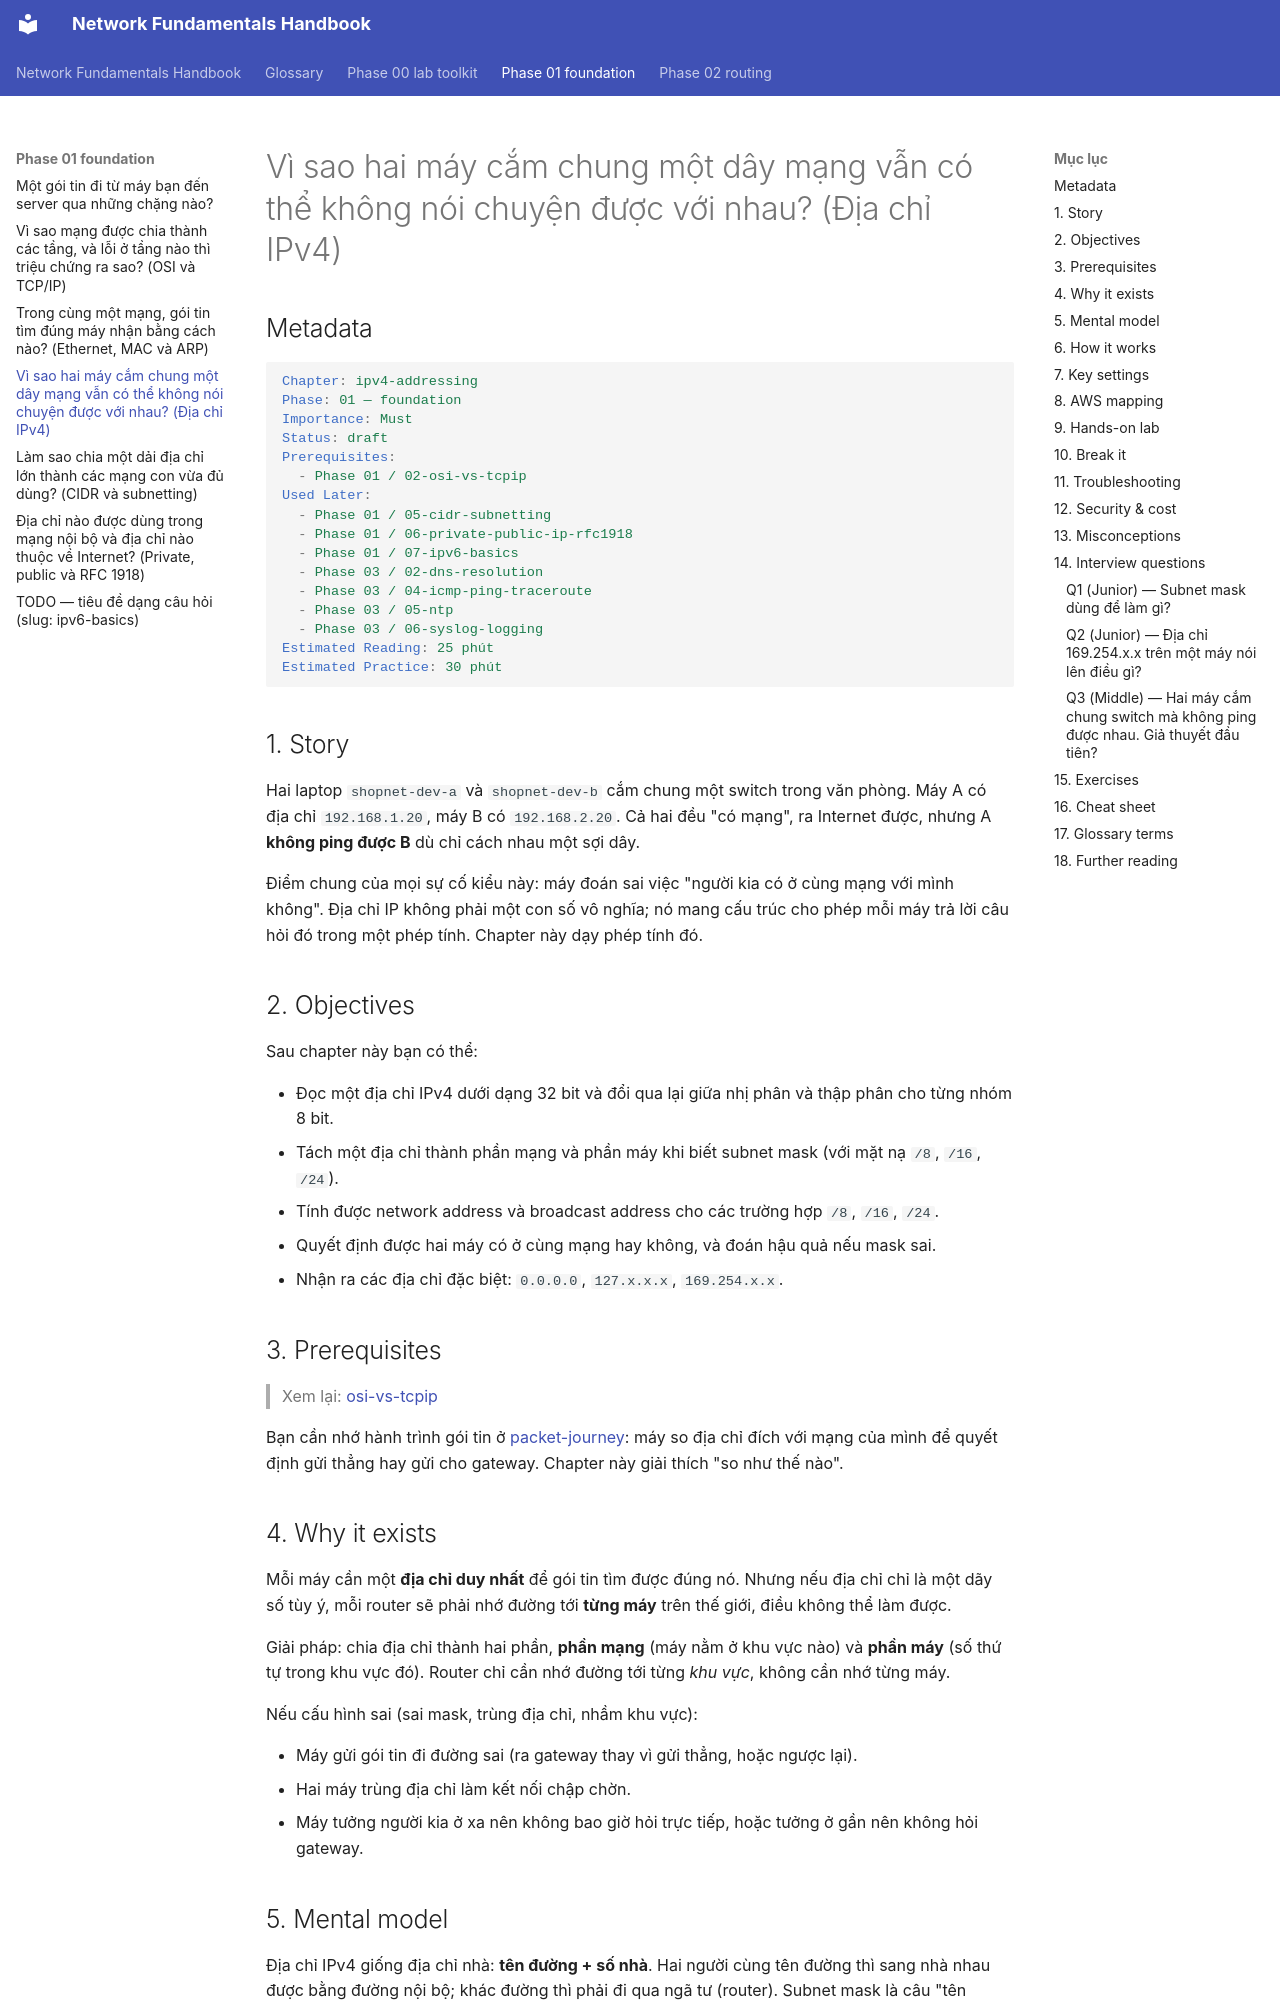

repository: makumawari/ccna-handbook · page: phase-01-foundation/04-ipv4-addressing/index.html · generator: mkdocs

---
tags:
  - Must
  - IP
  - Concept
---

# Vì sao hai máy cắm chung một dây mạng vẫn có thể không nói chuyện được với nhau? (Địa chỉ IPv4)

## Metadata

```yaml
Chapter: ipv4-addressing
Phase: 01 — foundation
Importance: Must
Status: draft
Prerequisites:
  - Phase 01 / 02-osi-vs-tcpip
Used Later:
  - Phase 01 / 05-cidr-subnetting
  - Phase 01 / 06-private-public-ip-rfc1918
  - Phase 01 / 07-ipv6-basics
  - Phase 03 / 02-dns-resolution
  - Phase 03 / 04-icmp-ping-traceroute
  - Phase 03 / 05-ntp
  - Phase 03 / 06-syslog-logging
Estimated Reading: 25 phút
Estimated Practice: 30 phút
```

## 1. Story

<!-- Mức bắt buộc (Must): Đủ -->
<!-- DRAFT: người học cần viết lại bằng lời mình -->

Hai laptop `shopnet-dev-a` và `shopnet-dev-b` cắm chung một switch trong văn phòng. Máy A có địa chỉ `192.168.1.20`, máy B có `192.168.2.20`. Cả hai đều "có mạng", ra Internet được, nhưng A **không ping được B** dù chỉ cách nhau một sợi dây.

Điểm chung của mọi sự cố kiểu này: máy đoán sai việc "người kia có ở cùng mạng với mình không". Địa chỉ IP không phải một con số vô nghĩa; nó mang cấu trúc cho phép mỗi máy trả lời câu hỏi đó trong một phép tính. Chapter này dạy phép tính đó.

## 2. Objectives

<!-- Mức bắt buộc (Must): Đủ -->
<!-- DRAFT: người học cần viết lại bằng lời mình -->

Sau chapter này bạn có thể:

- Đọc một địa chỉ IPv4 dưới dạng 32 bit và đổi qua lại giữa nhị phân và thập phân cho từng nhóm 8 bit.
- Tách một địa chỉ thành phần mạng và phần máy khi biết subnet mask (với mặt nạ `/8`, `/16`, `/24`).
- Tính được network address và broadcast address cho các trường hợp `/8`, `/16`, `/24`.
- Quyết định được hai máy có ở cùng mạng hay không, và đoán hậu quả nếu mask sai.
- Nhận ra các địa chỉ đặc biệt: `0.0.0.0`, `127.x.x.x`, `169.254.x.x`.

## 3. Prerequisites

<!-- Mức bắt buộc (Must): Đủ -->
<!-- DRAFT: người học cần viết lại bằng lời mình -->

> Xem lại: [osi-vs-tcpip](02-osi-vs-tcpip.md)

Bạn cần nhớ hành trình gói tin ở [packet-journey](01-packet-journey.md): máy so địa chỉ đích với mạng của mình để quyết định gửi thẳng hay gửi cho gateway. Chapter này giải thích "so như thế nào".

## 4. Why it exists

<!-- Mức bắt buộc (Must): Đủ -->
<!-- DRAFT: người học cần viết lại bằng lời mình -->

Mỗi máy cần một **địa chỉ duy nhất** để gói tin tìm được đúng nó. Nhưng nếu địa chỉ chỉ là một dãy số tùy ý, mỗi router sẽ phải nhớ đường tới **từng máy** trên thế giới, điều không thể làm được.

Giải pháp: chia địa chỉ thành hai phần, **phần mạng** (máy nằm ở khu vực nào) và **phần máy** (số thứ tự trong khu vực đó). Router chỉ cần nhớ đường tới từng *khu vực*, không cần nhớ từng máy.

Nếu cấu hình sai (sai mask, trùng địa chỉ, nhầm khu vực):

- Máy gửi gói tin đi đường sai (ra gateway thay vì gửi thẳng, hoặc ngược lại).
- Hai máy trùng địa chỉ làm kết nối chập chờn.
- Máy tưởng người kia ở xa nên không bao giờ hỏi trực tiếp, hoặc tưởng ở gần nên không hỏi gateway.
